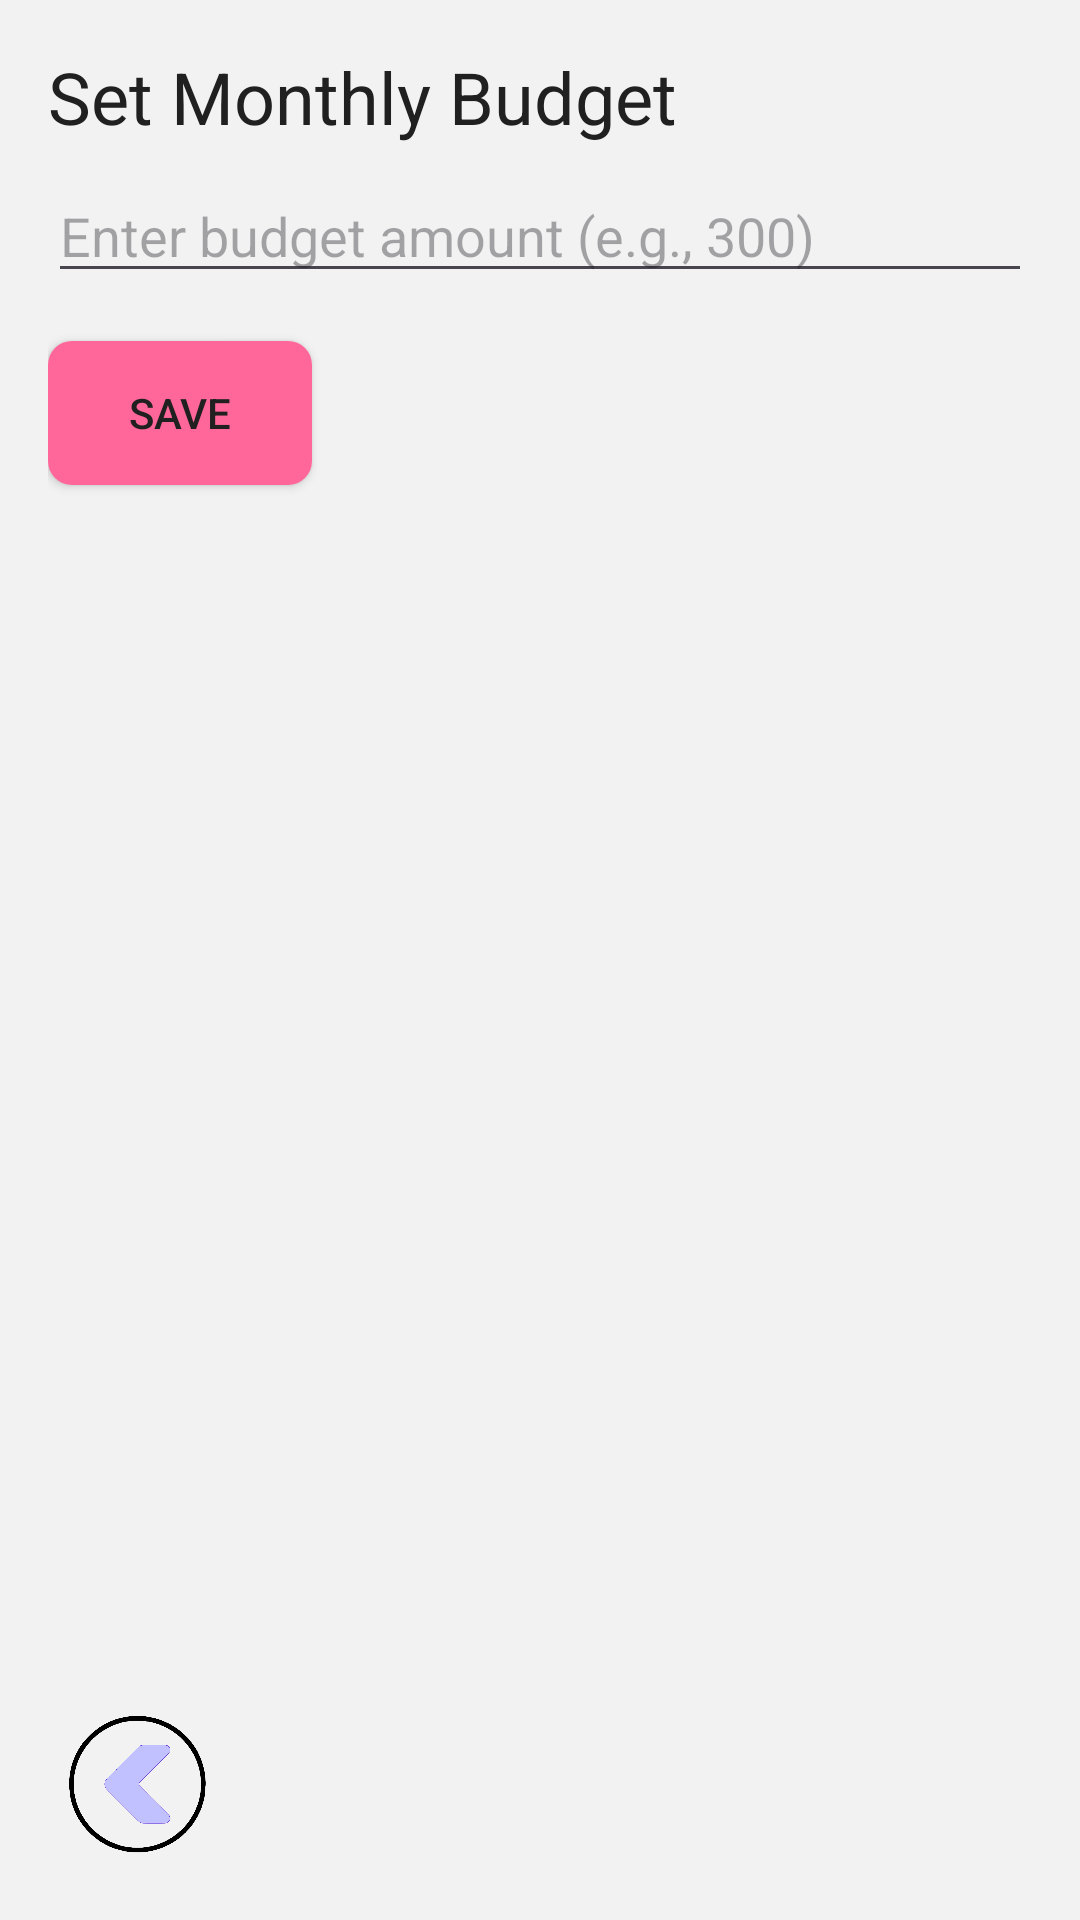

Reconstruct the res/layout file that produces this screen, plus the resources it refers to.
<!-- AndroidManifest.xml: application theme Theme.FinApp -->
<!-- res/layout/activity_budget_management.xml -->
<?xml version="1.0" encoding="utf-8"?>
<RelativeLayout xmlns:android="http://schemas.android.com/apk/res/android"
    xmlns:tools="http://schemas.android.com/tools"
    android:layout_width="match_parent"
    android:layout_height="match_parent"
    android:padding="16dp"
    tools:context=".BudgetManagementActivity"
    android:background="#F2F2F2">

    <TextView
        android:id="@+id/instructionTextView"
        android:layout_width="match_parent"
        android:layout_height="wrap_content"
        android:text="Set Monthly Budget"
        android:textSize="24sp"
        android:textColor="#202020"/>

    <EditText
        android:id="@+id/budgetEditText"
        android:layout_width="match_parent"
        android:layout_height="wrap_content"
        android:inputType="numberDecimal"
        android:hint="Enter budget amount (e.g., 300)"
        android:textSize="18sp"
        android:layout_below="@id/instructionTextView"
        android:layout_marginTop="8dp"
        android:textColor="#202020"/>

    <Button
        android:id="@+id/saveButton"
        android:layout_width="wrap_content"
        android:layout_height="wrap_content"
        android:text="Save"
        android:background="@drawable/button_background"
        android:layout_below="@id/budgetEditText"
        android:layout_marginTop="16dp"
        android:textColor="#202020"/>

    
    <ImageButton
        android:id="@+id/backButton"
        android:layout_width="60dp"
        android:layout_height="60dp"
        android:src="@drawable/back"
        android:background="@android:color/transparent"
        android:layout_alignParentStart="true"
        android:layout_alignParentBottom="true"
        android:scaleType="centerInside" />




</RelativeLayout>
<!-- resources referenced by this layout -->
<resources>
  <!-- drawable back: png bitmap (drawable, 32297 bytes) -->
  <!-- drawable button_background (drawable) -->
  <selector xmlns:android="http://schemas.android.com/apk/res/android">
      <item android:state_pressed="true">
          <shape android:shape="rectangle">
              <solid android:color="#FF4081" /> 
              <corners android:radius="8dp" /> 
          </shape>
      </item>
      <item>
          <shape android:shape="rectangle">
              <solid android:color="#FF6699" /> 
              <corners android:radius="8dp" /> 
          </shape>
      </item>
  </selector>
  <style name="Theme.FinApp" parent="Base.Theme.FinApp" />
  <style name="Base.Theme.FinApp" parent="Theme.Material3.DayNight.NoActionBar">
          
          
      </style>
</resources>
